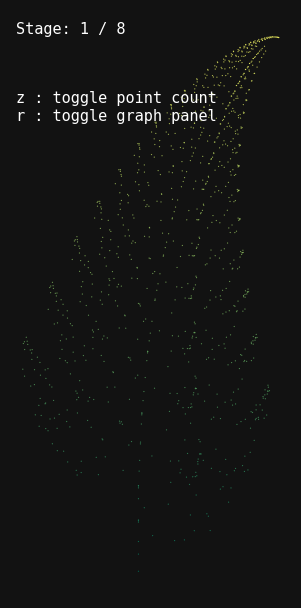

This chart was generated by the following Python code:
import numpy as np
import matplotlib.pyplot as plt

# ---------------------------------------------------
# Precompute Barnsley Fern Points (up to max capacity)
# ---------------------------------------------------
max_points = 100000
x_pts = np.zeros(max_points)
y_pts = np.zeros(max_points)

# Initial starting point
cx, cy = 0.0, 0.0

# Generate all points sequentially using the 4 affine transformations
for i in range(1, max_points):
    r = np.random.rand()
    
    if r < 0.01:
        # 1. Stem generation
        cx, cy = 0.0, 0.16 * cy
    elif r < 0.86:
        # 2. Small leaflets / main body
        cx, cy = 0.85 * cx + 0.04 * cy, -0.04 * cx + 0.85 * cy + 1.6
    elif r < 0.93:
        # 3. Left side branches
        cx, cy = 0.20 * cx - 0.26 * cy, 0.23 * cx + 0.22 * cy + 1.6
    else:
        # 4. Right side branches
        cx, cy = -0.15 * cx + 0.28 * cy, 0.26 * cx + 0.24 * cy + 0.44
        
    x_pts[i] = cx
    y_pts[i] = cy

# Define density stages for the interactive presentation
point_counts = [1000, 2500, 5000, 10000, 20000, 40000, 70000, 100000]
max_depth = len(point_counts) - 1
depth = 0

# ---------------------------------------------------
# Interactive Toggles
# ---------------------------------------------------
show_right_panel = False
show_count = False

# ---------------------------------------------------
# Figure & Layout Setup (Dark Mode)
# ---------------------------------------------------
fig = plt.figure(figsize=(9, 7))
fig.patch.set_facecolor('#121212') 

ax_fractal = fig.add_axes([0.05, 0.08, 0.90, 0.84])
ax_graph   = fig.add_axes([0.72, 0.38, 0.22, 0.26])

# Configure panels to match dark theme
for ax in [ax_fractal, ax_graph]:
    ax.set_facecolor('#121212')
    ax.tick_params(colors='white', labelsize=9)
    for spine in ax.spines.values():
        spine.set_color('#444444') 

ax_graph.set_visible(False)

# ---------------------------------------------------
# Draw Canvas
# ---------------------------------------------------
def draw(depth):
    global show_right_panel

    ax_fractal.clear()
    ax_graph.clear()

    # Dynamic panel positioning
    if show_right_panel:
        ax_fractal.set_position([0.05, 0.08, 0.62, 0.84])
    else:
        ax_fractal.set_position([0.05, 0.08, 0.90, 0.84])

    ax_fractal.set_aspect('equal')
    ax_fractal.axis('off')

    # Get the slice of points for the current depth stage
    current_count = point_counts[depth]
    x = x_pts[:current_count]
    y = y_pts[:current_count]

    # Map colors based on the Y-coordinate (height) for an organic forest gradient
    # The higher up the leaf, the brighter green it glows
    colors = plt.cm.summer(y / 10.0)

    # Use scatter plot with tiny marker sizes (s) and alpha transparency to simulate depth
    ax_fractal.scatter(
        x, y, 
        s=0.8 if current_count < 10000 else 0.2, 
        c=colors, 
        alpha=0.7, 
        edgecolors='none'
    )

    # Dynamic camera bound setting to center the fern perfectly
    x_min, x_max = x.min(), x.max()
    y_min, y_max = y.min(), y.max()
    x_pad = (x_max - x_min) * 0.05 if x_max != x_min else 0.5
    y_pad = (y_max - y_min) * 0.05 if y_max != y_min else 0.5
    ax_fractal.set_xlim(x_min - x_pad, x_max + x_pad)
    ax_fractal.set_ylim(y_min - y_pad, y_max + y_pad)

    # Info Text Block
    info_lines = [
        f"Stage: {depth + 1} / {len(point_counts)}",
        "",
        f"Plotted Points : {current_count:,}" if show_count else "",
        "",
        "z : toggle point count",
        "r : toggle graph panel"
    ]

    ax_fractal.text(
        0.02, 0.98, "\n".join(info_lines),
        fontsize=11, family='monospace', color='white',
        transform=ax_fractal.transAxes,
        verticalalignment='top'
    )

    ax_graph.set_visible(False)

    if show_right_panel:
        ax_graph.set_visible(True)
        explored_stages = np.arange(depth + 1)
        counts = [point_counts[s] for s in explored_stages]
        
        ax_graph.plot(explored_stages + 1, counts, marker='o', color='#666666')
        ax_graph.scatter([depth + 1], [current_count], s=60, color='lime')
        ax_graph.set_title("Rendered Points", fontsize=10, family='monospace', color='white')
        ax_graph.set_xlim(1, len(point_counts))

    fig.canvas.draw_idle()

# ---------------------------------------------------
# Keyboard Event Processor
# ---------------------------------------------------
def on_key(event):
    global depth, show_right_panel, show_count

    if event.key in ['w', 'd'] and depth < max_depth:
        depth += 1
        draw(depth)
    elif event.key in ['s', 'a'] and depth > 0:
        depth -= 1
        draw(depth)
    elif event.key == 'r':
        show_right_panel = not show_right_panel
        draw(depth)
    elif event.key == 'z':
        show_count = not show_count
        draw(depth)

fig.canvas.mpl_connect('key_press_event', on_key)
draw(depth)
plt.show()
